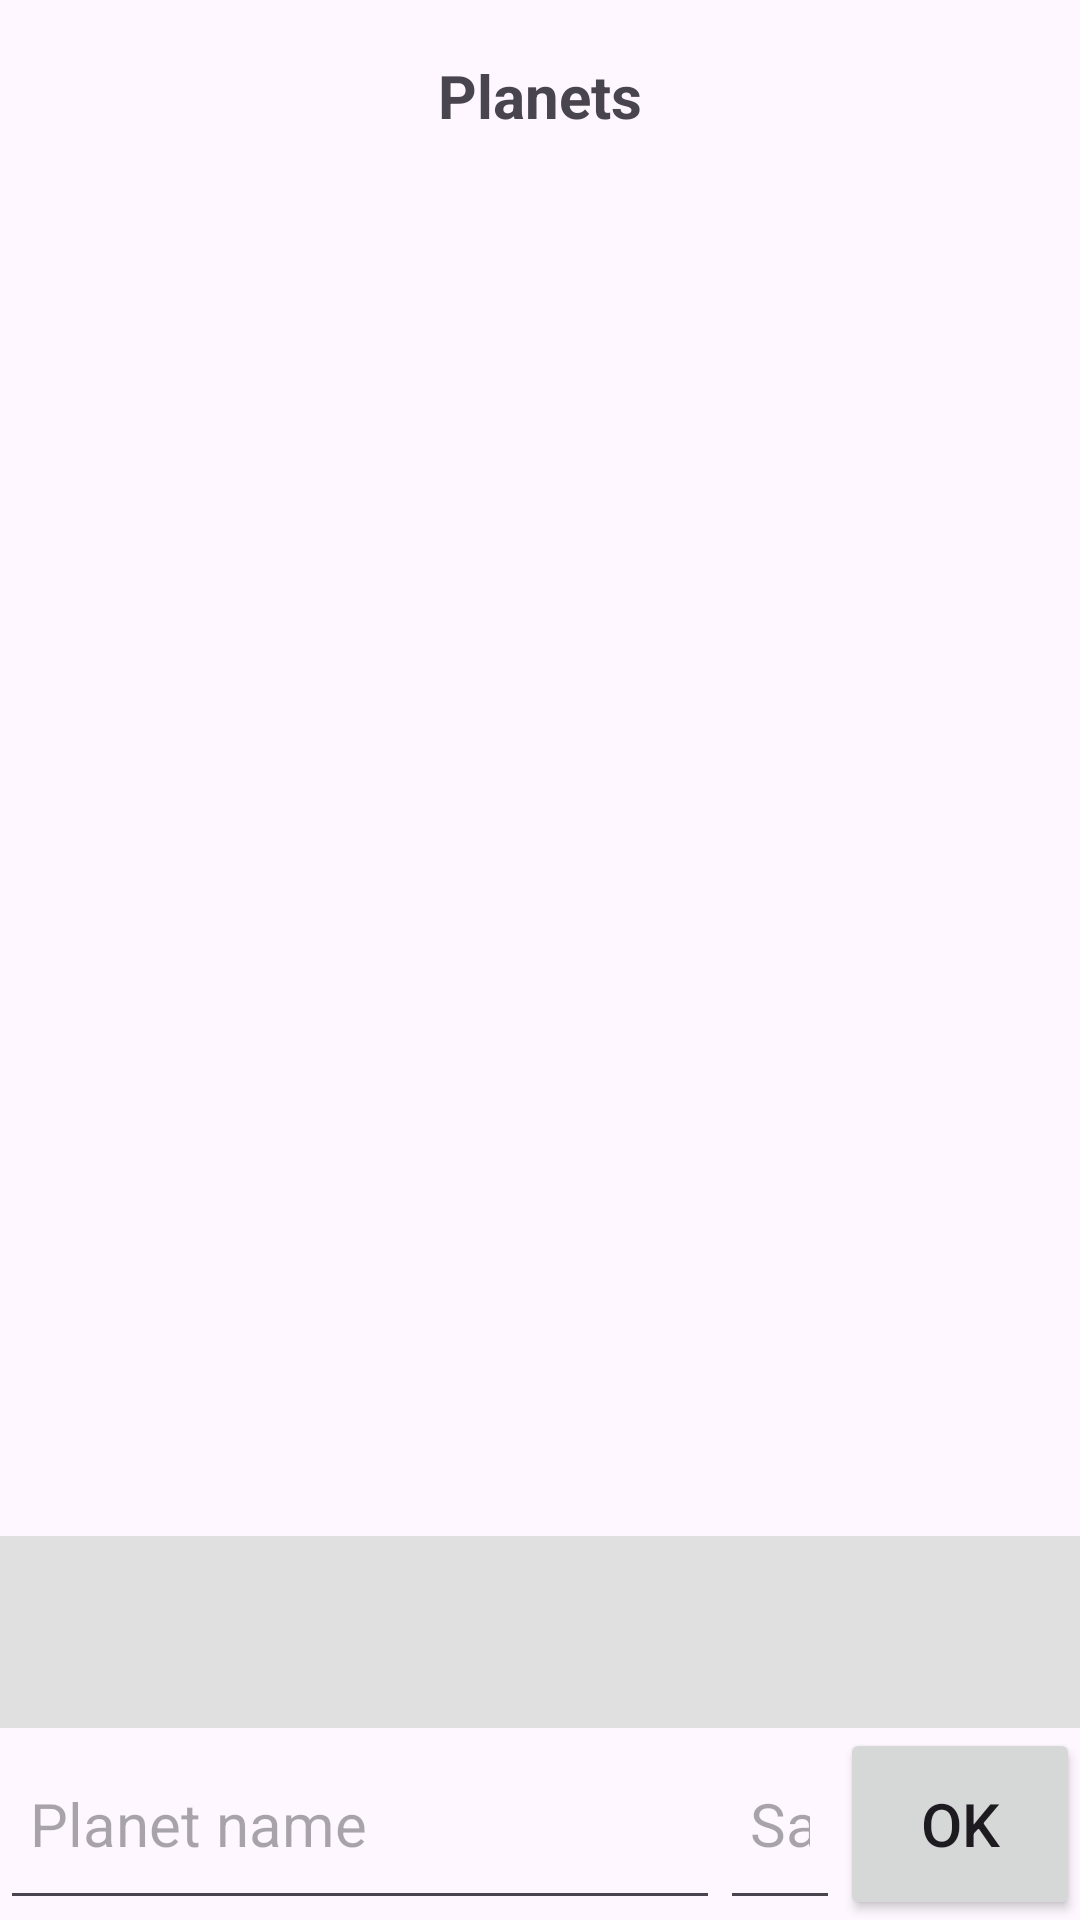

Produce the Android XML layout that renders to this screen, including the resource entries it uses.
<!-- AndroidManifest.xml: application theme Theme.M08_02_03Planetes -->
<!-- res/layout/activity_main.xml -->
<?xml version="1.0" encoding="utf-8"?>
<LinearLayout
    xmlns:android="http://schemas.android.com/apk/res/android"
    android:layout_width="match_parent"
    android:layout_height="match_parent"
    android:orientation="vertical">

    <TextView
        android:text="Planets"
        android:layout_width="match_parent"
        android:layout_height="0dp"
        android:layout_weight="1"
        android:gravity="center"
        android:padding="10dp"
        android:textSize="20sp"
        android:textStyle="bold" />
    <ListView
        android:id ="@+id/LstPlanets"
        android:layout_width="match_parent"
        android:layout_height="0dp"
        android:layout_weight="7"
        android:numColumns="2"/>
    <TextView
        android:id="@+id/LblPlanetName"
        android:layout_width="match_parent"
        android:layout_height="0dp"
        android:layout_weight="1"
        android:gravity="center"
        android:padding="10dp"
        android:textSize="20sp"
        android:textStyle="italic"
        android:textColor="@color/black"
        android:background="#e0e0e0"/>

    <LinearLayout
        android:layout_width="match_parent"
        android:layout_height="0dp"
        android:layout_weight="1"
        android:orientation="horizontal">

        <EditText
            android:id="@+id/TxtNewPlanet"
            android:layout_width="0dp"
            android:layout_weight="6"
            android:layout_height="match_parent"
            android:padding="10sp"
            android:textSize="20sp"
            android:inputType="text"
            android:hint="Planet name"/>
        <EditText
            android:id="@+id/TxtSatellites"
            android:layout_width="0dp"
            android:layout_weight="1"
            android:layout_height="match_parent"
            android:padding="10sp"
            android:textSize="20sp"
            android:inputType="number"
            android:hint="Sats"/>
        <Button
            android:id="@+id/BtnOk"
            android:text="OK"
            android:layout_width="0dp"
            android:layout_weight="2"
            android:layout_height="match_parent"
            android:padding="10sp"
            android:textSize="20sp"/>
    </LinearLayout>

</LinearLayout>
<!-- resources referenced by this layout -->
<resources>
  <style name="Theme.M08_02_03Planetes" parent="Base.Theme.M08_02_03Planetes" />
  <style name="Base.Theme.M08_02_03Planetes" parent="Theme.Material3.DayNight.NoActionBar">
          
          
      </style>
  <!-- not gathered from this repository: default colours our renderer supplied (Android Studio template values) -->
  <color name="black">#FF000000</color>
</resources>
